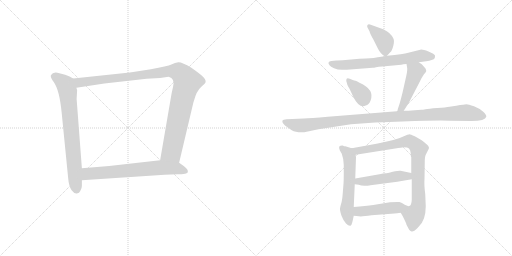
t = 0.00 s
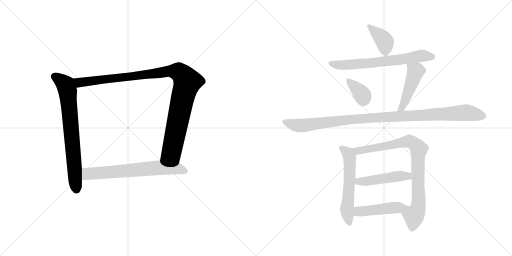
t = 1.96 s
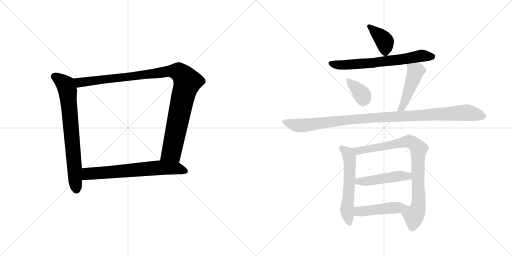
t = 3.93 s
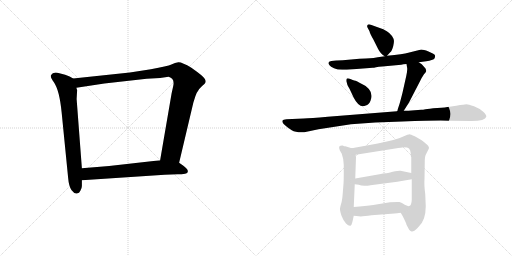
t = 5.89 s
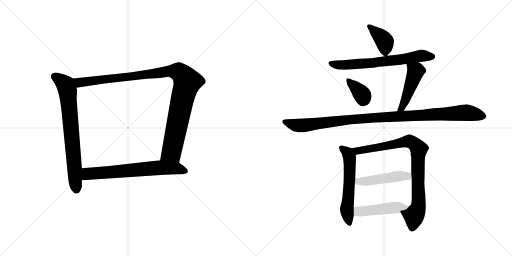
t = 7.85 s
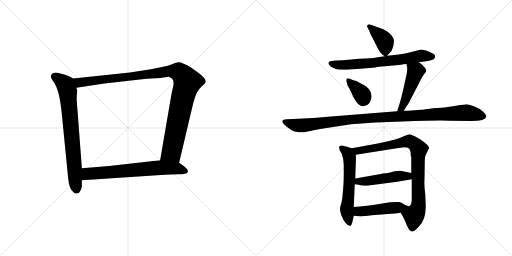
t = 9.82 s

The animated SVG that drew these frames (rendered in a browser with its animation timeline set to each time). Animation: 12 CSS @keyframes rules; one cycle of 9.82 s.

<svg version="1.1" viewBox="0 0 2048 1024" xmlns="http://www.w3.org/2000/svg">
  <g stroke="lightgray" stroke-dasharray="1,1" stroke-width="1" transform="scale(4, 4)">
    <line x1="0" y1="0" x2="256" y2="256"></line>
    <line x1="256" y1="0" x2="0" y2="256"></line>
    <line x1="128" y1="0" x2="128" y2="256"></line>
    <line x1="0" y1="128" x2="256" y2="128"></line>
    <line x1="256" y1="0" x2="512" y2="256"></line>
    <line x1="512" y1="0" x2="256" y2="256"></line>
    <line x1="384" y1="0" x2="384" y2="256"></line>
    <line x1="256" y1="128" x2="512" y2="128"></line>
  </g>
<g transform="scale(1, -1) translate(0, -850)">
   <style type="text/css">
    @keyframes keyframes0 {
      from {
       stroke: black;
       stroke-dashoffset: 735;
       stroke-width: 128;
       }
       71% {
       animation-timing-function: step-end;
       stroke: black;
       stroke-dashoffset: 0;
       stroke-width: 128;
       }
       to {
       stroke: black;
       stroke-width: 1024;
       }
       }
       #make-me-a-hanzi-animation-0 {
         animation: keyframes0 0.848145s both;
         animation-delay: 0.000000s;
         animation-timing-function: linear;
       }
    @keyframes keyframes1 {
      from {
       stroke: black;
       stroke-dashoffset: 1062;
       stroke-width: 128;
       }
       78% {
       animation-timing-function: step-end;
       stroke: black;
       stroke-dashoffset: 0;
       stroke-width: 128;
       }
       to {
       stroke: black;
       stroke-width: 1024;
       }
       }
       #make-me-a-hanzi-animation-1 {
         animation: keyframes1 1.114258s both;
         animation-delay: 0.848145s;
         animation-timing-function: linear;
       }
    @keyframes keyframes2 {
      from {
       stroke: black;
       stroke-dashoffset: 674;
       stroke-width: 128;
       }
       69% {
       animation-timing-function: step-end;
       stroke: black;
       stroke-dashoffset: 0;
       stroke-width: 128;
       }
       to {
       stroke: black;
       stroke-width: 1024;
       }
       }
       #make-me-a-hanzi-animation-2 {
         animation: keyframes2 0.798503s both;
         animation-delay: 1.962403s;
         animation-timing-function: linear;
       }
    @keyframes keyframes3 {
      from {
       stroke: black;
       stroke-dashoffset: 389;
       stroke-width: 128;
       }
       56% {
       animation-timing-function: step-end;
       stroke: black;
       stroke-dashoffset: 0;
       stroke-width: 128;
       }
       to {
       stroke: black;
       stroke-width: 1024;
       }
       }
       #make-me-a-hanzi-animation-3 {
         animation: keyframes3 0.566569s both;
         animation-delay: 2.760906s;
         animation-timing-function: linear;
       }
    @keyframes keyframes4 {
      from {
       stroke: black;
       stroke-dashoffset: 664;
       stroke-width: 128;
       }
       68% {
       animation-timing-function: step-end;
       stroke: black;
       stroke-dashoffset: 0;
       stroke-width: 128;
       }
       to {
       stroke: black;
       stroke-width: 1024;
       }
       }
       #make-me-a-hanzi-animation-4 {
         animation: keyframes4 0.790365s both;
         animation-delay: 3.327475s;
         animation-timing-function: linear;
       }
    @keyframes keyframes5 {
      from {
       stroke: black;
       stroke-dashoffset: 357;
       stroke-width: 128;
       }
       54% {
       animation-timing-function: step-end;
       stroke: black;
       stroke-dashoffset: 0;
       stroke-width: 128;
       }
       to {
       stroke: black;
       stroke-width: 1024;
       }
       }
       #make-me-a-hanzi-animation-5 {
         animation: keyframes5 0.540527s both;
         animation-delay: 4.117840s;
         animation-timing-function: linear;
       }
    @keyframes keyframes6 {
      from {
       stroke: black;
       stroke-dashoffset: 468;
       stroke-width: 128;
       }
       60% {
       animation-timing-function: step-end;
       stroke: black;
       stroke-dashoffset: 0;
       stroke-width: 128;
       }
       to {
       stroke: black;
       stroke-width: 1024;
       }
       }
       #make-me-a-hanzi-animation-6 {
         animation: keyframes6 0.630859s both;
         animation-delay: 4.658367s;
         animation-timing-function: linear;
       }
    @keyframes keyframes7 {
      from {
       stroke: black;
       stroke-dashoffset: 1060;
       stroke-width: 128;
       }
       78% {
       animation-timing-function: step-end;
       stroke: black;
       stroke-dashoffset: 0;
       stroke-width: 128;
       }
       to {
       stroke: black;
       stroke-width: 1024;
       }
       }
       #make-me-a-hanzi-animation-7 {
         animation: keyframes7 1.112630s both;
         animation-delay: 5.289226s;
         animation-timing-function: linear;
       }
    @keyframes keyframes8 {
      from {
       stroke: black;
       stroke-dashoffset: 575;
       stroke-width: 128;
       }
       65% {
       animation-timing-function: step-end;
       stroke: black;
       stroke-dashoffset: 0;
       stroke-width: 128;
       }
       to {
       stroke: black;
       stroke-width: 1024;
       }
       }
       #make-me-a-hanzi-animation-8 {
         animation: keyframes8 0.717936s both;
         animation-delay: 6.401856s;
         animation-timing-function: linear;
       }
    @keyframes keyframes9 {
      from {
       stroke: black;
       stroke-dashoffset: 853;
       stroke-width: 128;
       }
       74% {
       animation-timing-function: step-end;
       stroke: black;
       stroke-dashoffset: 0;
       stroke-width: 128;
       }
       to {
       stroke: black;
       stroke-width: 1024;
       }
       }
       #make-me-a-hanzi-animation-9 {
         animation: keyframes9 0.944173s both;
         animation-delay: 7.119792s;
         animation-timing-function: linear;
       }
    @keyframes keyframes10 {
      from {
       stroke: black;
       stroke-dashoffset: 476;
       stroke-width: 128;
       }
       61% {
       animation-timing-function: step-end;
       stroke: black;
       stroke-dashoffset: 0;
       stroke-width: 128;
       }
       to {
       stroke: black;
       stroke-width: 1024;
       }
       }
       #make-me-a-hanzi-animation-10 {
         animation: keyframes10 0.637370s both;
         animation-delay: 8.063965s;
         animation-timing-function: linear;
       }
    @keyframes keyframes11 {
      from {
       stroke: black;
       stroke-dashoffset: 463;
       stroke-width: 128;
       }
       60% {
       animation-timing-function: step-end;
       stroke: black;
       stroke-dashoffset: 0;
       stroke-width: 128;
       }
       to {
       stroke: black;
       stroke-width: 1024;
       }
       }
       #make-me-a-hanzi-animation-11 {
         animation: keyframes11 0.626790s both;
         animation-delay: 8.701335s;
         animation-timing-function: linear;
       }
</style>
<path d="M 292.5 536.0 L 278.5 544.0 L 260.5 551.0 L 237.5 557.0 Q 212.5 565.0 203.5 549.0 Q 200.5 541.0 215.5 521.0 Q 237.5 490.0 246.5 401.0 L 272.5 139.0 Q 275.5 103.0 286.5 89.0 Q 297.5 74.0 307.5 76.0 Q 317.5 77.0 321.5 87.0 Q 327.5 97.0 327.5 106.0 L 327.5 129.0 L 327.5 177.0 L 306.5 454.0 L 308.5 489.0 L 305.5 499.0 C 300.5 529.0 300.5 532.0 292.5 536.0 Z" fill="lightgray"></path> 
<path d="M 716.5 199.0 L 773.5 440.0 L 781.5 465.0 Q 787.5 482.0 792.5 487.0 Q 796.5 495.0 808.5 506.0 Q 821.5 517.0 822.5 522.0 Q 823.5 527.0 819.5 534.0 Q 815.5 544.0 765.5 579.0 Q 727.5 602.0 713.5 601.0 Q 700.5 599.0 685.5 592.0 Q 670.5 585.0 603.5 573.0 L 519.5 560.0 L 292.5 536.0 C 262.5 533.0 275.5 494.0 305.5 499.0 L 417.5 516.0 L 586.5 535.0 L 640.5 538.0 L 674.5 543.0 Q 700.5 536.0 692.5 504.0 L 686.5 477.0 L 640.5 209.0 C 635.5 179.0 709.5 170.0 716.5 199.0 Z" fill="lightgray"></path> 
<path d="M 658.5 151.0 L 710.5 153.0 Q 726.5 153.0 740.5 155.0 Q 754.5 157.0 750.5 169.0 Q 749.5 175.0 733.5 187.0 L 716.5 199.0 L 640.5 209.0 L 436.5 186.0 L 327.5 177.0 C 297.5 175.0 297.5 127.0 327.5 129.0 L 658.5 151.0 Z" fill="lightgray"></path> 
<path d="M 1548.0 627.0 L 1561.0 641.0 Q 1568.0 646.0 1573.0 666.0 Q 1578.0 686.0 1574.0 695.0 Q 1564.0 719.0 1533.0 733.0 L 1483.0 751.0 Q 1474.0 755.0 1470.0 750.0 Q 1468.0 746.0 1469.0 742.0 L 1478.0 725.0 Q 1480.0 715.0 1493.0 693.0 L 1512.0 655.0 Q 1523.0 633.0 1539.0 625.0 C 1544.0 622.0 1544.0 622.0 1548.0 627.0 Z" fill="lightgray"></path> 
<path d="M 1675.0 601.0 L 1705.0 605.0 Q 1732.0 610.0 1736.0 614.0 Q 1740.0 618.0 1740.0 624.0 Q 1743.0 629.0 1733.0 635.0 L 1714.0 644.0 Q 1687.0 654.0 1681.0 651.0 L 1633.0 639.0 Q 1614.0 634.0 1548.0 627.0 L 1539.0 625.0 L 1511.0 621.0 Q 1493.0 617.0 1480.0 617.0 Q 1468.0 617.0 1438.0 615.0 L 1371.0 609.0 Q 1348.0 609.0 1345.0 608.0 L 1325.0 606.0 Q 1307.0 603.0 1318.0 589.0 Q 1322.0 583.0 1336.0 577.0 Q 1350.0 571.0 1369.0 571.0 L 1387.0 571.0 L 1491.0 579.0 Q 1495.0 579.0 1504.0 581.0 Q 1514.0 583.0 1529.0 584.0 L 1605.0 591.0 Q 1612.0 593.0 1626.0 594.0 L 1675.0 601.0 Z" fill="lightgray"></path> 
<path d="M 1411.0 530.0 L 1399.0 535.0 Q 1389.0 539.0 1386.0 534.0 L 1385.0 526.0 L 1389.0 513.0 Q 1388.0 512.0 1398.0 495.0 L 1415.0 459.0 Q 1437.0 416.0 1463.0 428.0 Q 1475.0 430.0 1482.0 447.0 Q 1500.0 492.0 1438.0 519.0 L 1431.0 523.0 Q 1428.0 525.0 1422.0 527.0 Q 1417.0 528.0 1411.0 530.0 Z" fill="lightgray"></path> 
<path d="M 1598.0 434.0 L 1591.0 413.0 Q 1591.0 408.0 1588.0 405.0 C 1576.0 378.0 1599.0 382.0 1615.0 407.0 L 1636.0 440.0 L 1681.0 527.0 Q 1687.0 540.0 1696.0 553.0 Q 1705.0 562.0 1705.0 566.0 Q 1705.0 569.0 1702.0 576.0 L 1687.0 593.0 L 1675.0 601.0 C 1650.0 618.0 1621.0 624.0 1626.0 594.0 L 1628.0 582.0 Q 1631.0 573.0 1625.0 546.0 L 1610.0 479.0 Q 1600.0 440.0 1598.0 434.0 Z" fill="lightgray"></path> 
<path d="M 1588.0 405.0 L 1311.0 383.0 Q 1241.0 377.0 1215.0 376.0 L 1146.0 373.0 Q 1132.0 372.0 1130.0 368.0 Q 1125.0 358.0 1151.0 340.0 L 1167.0 329.0 Q 1184.0 319.0 1217.0 321.0 L 1274.0 333.0 L 1404.0 353.0 L 1501.0 360.0 L 1609.0 364.0 Q 1767.0 370.0 1798.0 367.0 L 1885.0 366.0 Q 1942.0 366.0 1945.0 383.0 Q 1947.0 390.0 1933.0 403.0 Q 1919.0 416.0 1896.0 425.0 Q 1873.0 433.0 1866.0 433.0 Q 1859.0 433.0 1825.0 427.0 L 1798.0 423.0 Q 1784.0 420.0 1749.0 418.0 Q 1714.0 415.0 1702.0 413.0 Q 1691.0 411.0 1685.0 411.0 L 1646.0 408.0 Q 1638.0 407.0 1615.0 407.0 L 1588.0 405.0 Z" fill="lightgray"></path> 
<path d="M 1407.0 257.0 L 1381.0 265.0 Q 1375.0 265.0 1373.0 267.0 L 1371.0 268.0 Q 1362.0 269.0 1357.0 264.0 Q 1355.0 260.0 1359.0 249.0 L 1367.0 235.0 Q 1375.0 214.0 1375.0 190.0 L 1375.0 168.0 Q 1375.0 123.0 1374.0 115.0 L 1371.0 77.0 Q 1369.0 49.0 1365.0 37.0 Q 1361.0 24.0 1360.0 16.0 Q 1359.0 8.0 1366.0 -13.0 Q 1374.0 -34.0 1384.0 -44.0 Q 1394.0 -54.0 1401.0 -53.0 Q 1406.0 -53.0 1410.0 -36.0 L 1415.0 -13.0 L 1415.0 22.0 L 1419.0 113.0 L 1421.0 136.0 L 1424.0 221.0 Q 1423.0 223.0 1423.0 231.0 C 1421.0 253.0 1421.0 253.0 1407.0 257.0 Z" fill="lightgray"></path> 
<path d="M 1703.0 25.0 L 1701.0 73.0 Q 1696.0 112.0 1698.0 133.0 L 1699.0 201.0 Q 1699.0 223.0 1703.0 231.0 L 1711.0 247.0 Q 1716.0 256.0 1716.0 259.0 Q 1715.0 269.0 1685.0 290.0 L 1659.0 305.0 Q 1642.0 313.0 1638.0 313.0 Q 1634.0 313.0 1613.0 304.0 Q 1592.0 292.0 1511.0 276.0 L 1407.0 257.0 C 1377.0 252.0 1393.0 226.0 1423.0 231.0 L 1587.0 257.0 Q 1590.0 259.0 1603.0 259.0 L 1615.0 261.0 Q 1631.0 261.0 1636.0 256.0 Q 1642.0 250.0 1643.0 237.0 L 1643.0 229.0 Q 1643.0 224.0 1645.0 222.0 L 1645.0 158.0 L 1647.0 133.0 L 1647.0 51.0 Q 1646.0 28.0 1637.0 26.0 C 1622.0 0.0 1594.0 15.0 1603.0 -1.0 L 1611.0 -15.0 Q 1626.0 -45.0 1626.0 -49.0 L 1636.0 -68.0 Q 1640.0 -73.0 1646.0 -76.0 Q 1653.0 -79.0 1671.0 -61.0 Q 1690.0 -43.0 1696.0 -23.0 Q 1703.0 -3.0 1703.0 25.0 Z" fill="lightgray"></path> 
<path d="M 1419.0 113.0 L 1435.0 111.0 Q 1444.0 107.0 1458.0 107.0 Q 1472.0 107.0 1482.0 109.0 L 1589.0 123.0 L 1647.0 133.0 C 1677.0 138.0 1674.0 152.0 1645.0 158.0 L 1602.0 167.0 Q 1596.0 168.0 1571.0 163.0 Q 1547.0 157.0 1543.0 157.0 L 1532.0 156.0 Q 1525.0 154.0 1512.0 152.0 L 1421.0 136.0 C 1391.0 131.0 1389.0 117.0 1419.0 113.0 Z" fill="lightgray"></path> 
<path d="M 1415.0 -13.0 L 1435.0 -15.0 Q 1447.0 -17.0 1486.0 -11.0 L 1578.0 -4.0 Q 1591.0 -3.0 1596.0 -2.0 L 1603.0 -1.0 C 1633.0 3.0 1667.0 25.0 1637.0 26.0 Q 1635.0 23.0 1619.0 31.0 Q 1607.0 40.0 1598.0 42.0 Q 1590.0 43.0 1560.0 41.0 L 1493.0 30.0 Q 1464.0 26.0 1415.0 22.0 C 1385.0 20.0 1385.0 -10.0 1415.0 -13.0 Z" fill="lightgray"></path> 
      <clipPath id="make-me-a-hanzi-clip-0">
      <path d="M 292.5 536.0 L 278.5 544.0 L 260.5 551.0 L 237.5 557.0 Q 212.5 565.0 203.5 549.0 Q 200.5 541.0 215.5 521.0 Q 237.5 490.0 246.5 401.0 L 272.5 139.0 Q 275.5 103.0 286.5 89.0 Q 297.5 74.0 307.5 76.0 Q 317.5 77.0 321.5 87.0 Q 327.5 97.0 327.5 106.0 L 327.5 129.0 L 327.5 177.0 L 306.5 454.0 L 308.5 489.0 L 305.5 499.0 C 300.5 529.0 300.5 532.0 292.5 536.0 Z" fill="lightgray"></path>
      </clipPath>
      <path clip-path="url(#make-me-a-hanzi-clip-0)" d="M 215.5 545.0 L 261.5 511.0 L 270.5 484.0 L 306.5 92.0 " fill="none" id="make-me-a-hanzi-animation-0" stroke-dasharray="607 1214" stroke-linecap="round"></path>

      <clipPath id="make-me-a-hanzi-clip-1">
      <path d="M 716.5 199.0 L 773.5 440.0 L 781.5 465.0 Q 787.5 482.0 792.5 487.0 Q 796.5 495.0 808.5 506.0 Q 821.5 517.0 822.5 522.0 Q 823.5 527.0 819.5 534.0 Q 815.5 544.0 765.5 579.0 Q 727.5 602.0 713.5 601.0 Q 700.5 599.0 685.5 592.0 Q 670.5 585.0 603.5 573.0 L 519.5 560.0 L 292.5 536.0 C 262.5 533.0 275.5 494.0 305.5 499.0 L 417.5 516.0 L 586.5 535.0 L 640.5 538.0 L 674.5 543.0 Q 700.5 536.0 692.5 504.0 L 686.5 477.0 L 640.5 209.0 C 635.5 179.0 709.5 170.0 716.5 199.0 Z" fill="lightgray"></path>
      </clipPath>
      <path clip-path="url(#make-me-a-hanzi-clip-1)" d="M 300.5 532.0 L 323.5 520.0 L 668.5 565.0 L 704.5 565.0 L 723.5 556.0 L 749.5 522.0 L 730.5 460.0 L 686.5 243.0 L 649.5 216.0 " fill="none" id="make-me-a-hanzi-animation-1" stroke-dasharray="934 1868" stroke-linecap="round"></path>

      <clipPath id="make-me-a-hanzi-clip-2">
      <path d="M 658.5 151.0 L 710.5 153.0 Q 726.5 153.0 740.5 155.0 Q 754.5 157.0 750.5 169.0 Q 749.5 175.0 733.5 187.0 L 716.5 199.0 L 640.5 209.0 L 436.5 186.0 L 327.5 177.0 C 297.5 175.0 297.5 127.0 327.5 129.0 L 658.5 151.0 Z" fill="lightgray"></path>
      </clipPath>
      <path clip-path="url(#make-me-a-hanzi-clip-2)" d="M 335.5 135.0 L 352.5 155.0 L 644.5 180.0 L 707.5 177.0 L 741.5 165.0 " fill="none" id="make-me-a-hanzi-animation-2" stroke-dasharray="546 1092" stroke-linecap="round"></path>

      <clipPath id="make-me-a-hanzi-clip-3">
      <path d="M 1548.0 627.0 L 1561.0 641.0 Q 1568.0 646.0 1573.0 666.0 Q 1578.0 686.0 1574.0 695.0 Q 1564.0 719.0 1533.0 733.0 L 1483.0 751.0 Q 1474.0 755.0 1470.0 750.0 Q 1468.0 746.0 1469.0 742.0 L 1478.0 725.0 Q 1480.0 715.0 1493.0 693.0 L 1512.0 655.0 Q 1523.0 633.0 1539.0 625.0 C 1544.0 622.0 1544.0 622.0 1548.0 627.0 Z" fill="lightgray"></path>
      </clipPath>
      <path clip-path="url(#make-me-a-hanzi-clip-3)" d="M 1477.0 745.0 L 1539.0 683.0 L 1541.0 638.0 " fill="none" id="make-me-a-hanzi-animation-3" stroke-dasharray="261 522" stroke-linecap="round"></path>

      <clipPath id="make-me-a-hanzi-clip-4">
      <path d="M 1675.0 601.0 L 1705.0 605.0 Q 1732.0 610.0 1736.0 614.0 Q 1740.0 618.0 1740.0 624.0 Q 1743.0 629.0 1733.0 635.0 L 1714.0 644.0 Q 1687.0 654.0 1681.0 651.0 L 1633.0 639.0 Q 1614.0 634.0 1548.0 627.0 L 1539.0 625.0 L 1511.0 621.0 Q 1493.0 617.0 1480.0 617.0 Q 1468.0 617.0 1438.0 615.0 L 1371.0 609.0 Q 1348.0 609.0 1345.0 608.0 L 1325.0 606.0 Q 1307.0 603.0 1318.0 589.0 Q 1322.0 583.0 1336.0 577.0 Q 1350.0 571.0 1369.0 571.0 L 1387.0 571.0 L 1491.0 579.0 Q 1495.0 579.0 1504.0 581.0 Q 1514.0 583.0 1529.0 584.0 L 1605.0 591.0 Q 1612.0 593.0 1626.0 594.0 L 1675.0 601.0 Z" fill="lightgray"></path>
      </clipPath>
      <path clip-path="url(#make-me-a-hanzi-clip-4)" d="M 1323.0 597.0 L 1383.0 590.0 L 1495.0 598.0 L 1686.0 627.0 L 1728.0 623.0 " fill="none" id="make-me-a-hanzi-animation-4" stroke-dasharray="536 1072" stroke-linecap="round"></path>

      <clipPath id="make-me-a-hanzi-clip-5">
      <path d="M 1411.0 530.0 L 1399.0 535.0 Q 1389.0 539.0 1386.0 534.0 L 1385.0 526.0 L 1389.0 513.0 Q 1388.0 512.0 1398.0 495.0 L 1415.0 459.0 Q 1437.0 416.0 1463.0 428.0 Q 1475.0 430.0 1482.0 447.0 Q 1500.0 492.0 1438.0 519.0 L 1431.0 523.0 Q 1428.0 525.0 1422.0 527.0 Q 1417.0 528.0 1411.0 530.0 Z" fill="lightgray"></path>
      </clipPath>
      <path clip-path="url(#make-me-a-hanzi-clip-5)" d="M 1393.0 529.0 L 1444.0 478.0 L 1452.0 450.0 " fill="none" id="make-me-a-hanzi-animation-5" stroke-dasharray="229 458" stroke-linecap="round"></path>

      <clipPath id="make-me-a-hanzi-clip-6">
      <path d="M 1598.0 434.0 L 1591.0 413.0 Q 1591.0 408.0 1588.0 405.0 C 1576.0 378.0 1599.0 382.0 1615.0 407.0 L 1636.0 440.0 L 1681.0 527.0 Q 1687.0 540.0 1696.0 553.0 Q 1705.0 562.0 1705.0 566.0 Q 1705.0 569.0 1702.0 576.0 L 1687.0 593.0 L 1675.0 601.0 C 1650.0 618.0 1621.0 624.0 1626.0 594.0 L 1628.0 582.0 Q 1631.0 573.0 1625.0 546.0 L 1610.0 479.0 Q 1600.0 440.0 1598.0 434.0 Z" fill="lightgray"></path>
      </clipPath>
      <path clip-path="url(#make-me-a-hanzi-clip-6)" d="M 1633.0 589.0 L 1663.0 564.0 L 1623.0 454.0 L 1607.0 418.0 L 1595.0 407.0 " fill="none" id="make-me-a-hanzi-animation-6" stroke-dasharray="340 680" stroke-linecap="round"></path>

      <clipPath id="make-me-a-hanzi-clip-7">
      <path d="M 1588.0 405.0 L 1311.0 383.0 Q 1241.0 377.0 1215.0 376.0 L 1146.0 373.0 Q 1132.0 372.0 1130.0 368.0 Q 1125.0 358.0 1151.0 340.0 L 1167.0 329.0 Q 1184.0 319.0 1217.0 321.0 L 1274.0 333.0 L 1404.0 353.0 L 1501.0 360.0 L 1609.0 364.0 Q 1767.0 370.0 1798.0 367.0 L 1885.0 366.0 Q 1942.0 366.0 1945.0 383.0 Q 1947.0 390.0 1933.0 403.0 Q 1919.0 416.0 1896.0 425.0 Q 1873.0 433.0 1866.0 433.0 Q 1859.0 433.0 1825.0 427.0 L 1798.0 423.0 Q 1784.0 420.0 1749.0 418.0 Q 1714.0 415.0 1702.0 413.0 Q 1691.0 411.0 1685.0 411.0 L 1646.0 408.0 Q 1638.0 407.0 1615.0 407.0 L 1588.0 405.0 Z" fill="lightgray"></path>
      </clipPath>
      <path clip-path="url(#make-me-a-hanzi-clip-7)" d="M 1136.0 364.0 L 1188.0 348.0 L 1209.0 348.0 L 1459.0 377.0 L 1840.0 399.0 L 1877.0 398.0 L 1934.0 385.0 " fill="none" id="make-me-a-hanzi-animation-7" stroke-dasharray="932 1864" stroke-linecap="round"></path>

      <clipPath id="make-me-a-hanzi-clip-8">
      <path d="M 1407.0 257.0 L 1381.0 265.0 Q 1375.0 265.0 1373.0 267.0 L 1371.0 268.0 Q 1362.0 269.0 1357.0 264.0 Q 1355.0 260.0 1359.0 249.0 L 1367.0 235.0 Q 1375.0 214.0 1375.0 190.0 L 1375.0 168.0 Q 1375.0 123.0 1374.0 115.0 L 1371.0 77.0 Q 1369.0 49.0 1365.0 37.0 Q 1361.0 24.0 1360.0 16.0 Q 1359.0 8.0 1366.0 -13.0 Q 1374.0 -34.0 1384.0 -44.0 Q 1394.0 -54.0 1401.0 -53.0 Q 1406.0 -53.0 1410.0 -36.0 L 1415.0 -13.0 L 1415.0 22.0 L 1419.0 113.0 L 1421.0 136.0 L 1424.0 221.0 Q 1423.0 223.0 1423.0 231.0 C 1421.0 253.0 1421.0 253.0 1407.0 257.0 Z" fill="lightgray"></path>
      </clipPath>
      <path clip-path="url(#make-me-a-hanzi-clip-8)" d="M 1366.0 258.0 L 1392.0 235.0 L 1399.0 215.0 L 1396.0 91.0 L 1387.0 13.0 L 1399.0 -46.0 " fill="none" id="make-me-a-hanzi-animation-8" stroke-dasharray="447 894" stroke-linecap="round"></path>

      <clipPath id="make-me-a-hanzi-clip-9">
      <path d="M 1703.0 25.0 L 1701.0 73.0 Q 1696.0 112.0 1698.0 133.0 L 1699.0 201.0 Q 1699.0 223.0 1703.0 231.0 L 1711.0 247.0 Q 1716.0 256.0 1716.0 259.0 Q 1715.0 269.0 1685.0 290.0 L 1659.0 305.0 Q 1642.0 313.0 1638.0 313.0 Q 1634.0 313.0 1613.0 304.0 Q 1592.0 292.0 1511.0 276.0 L 1407.0 257.0 C 1377.0 252.0 1393.0 226.0 1423.0 231.0 L 1587.0 257.0 Q 1590.0 259.0 1603.0 259.0 L 1615.0 261.0 Q 1631.0 261.0 1636.0 256.0 Q 1642.0 250.0 1643.0 237.0 L 1643.0 229.0 Q 1643.0 224.0 1645.0 222.0 L 1645.0 158.0 L 1647.0 133.0 L 1647.0 51.0 Q 1646.0 28.0 1637.0 26.0 C 1622.0 0.0 1594.0 15.0 1603.0 -1.0 L 1611.0 -15.0 Q 1626.0 -45.0 1626.0 -49.0 L 1636.0 -68.0 Q 1640.0 -73.0 1646.0 -76.0 Q 1653.0 -79.0 1671.0 -61.0 Q 1690.0 -43.0 1696.0 -23.0 Q 1703.0 -3.0 1703.0 25.0 Z" fill="lightgray"></path>
      </clipPath>
      <path clip-path="url(#make-me-a-hanzi-clip-9)" d="M 1415.0 253.0 L 1443.0 248.0 L 1630.0 285.0 L 1652.0 278.0 L 1674.0 258.0 L 1674.0 30.0 L 1657.0 -10.0 L 1648.0 -63.0 " fill="none" id="make-me-a-hanzi-animation-9" stroke-dasharray="725 1450" stroke-linecap="round"></path>

      <clipPath id="make-me-a-hanzi-clip-10">
      <path d="M 1419.0 113.0 L 1435.0 111.0 Q 1444.0 107.0 1458.0 107.0 Q 1472.0 107.0 1482.0 109.0 L 1589.0 123.0 L 1647.0 133.0 C 1677.0 138.0 1674.0 152.0 1645.0 158.0 L 1602.0 167.0 Q 1596.0 168.0 1571.0 163.0 Q 1547.0 157.0 1543.0 157.0 L 1532.0 156.0 Q 1525.0 154.0 1512.0 152.0 L 1421.0 136.0 C 1391.0 131.0 1389.0 117.0 1419.0 113.0 Z" fill="lightgray"></path>
      </clipPath>
      <path clip-path="url(#make-me-a-hanzi-clip-10)" d="M 1424.0 118.0 L 1585.0 145.0 L 1631.0 146.0 L 1639.0 139.0 " fill="none" id="make-me-a-hanzi-animation-10" stroke-dasharray="348 696" stroke-linecap="round"></path>

      <clipPath id="make-me-a-hanzi-clip-11">
      <path d="M 1415.0 -13.0 L 1435.0 -15.0 Q 1447.0 -17.0 1486.0 -11.0 L 1578.0 -4.0 Q 1591.0 -3.0 1596.0 -2.0 L 1603.0 -1.0 C 1633.0 3.0 1667.0 25.0 1637.0 26.0 Q 1635.0 23.0 1619.0 31.0 Q 1607.0 40.0 1598.0 42.0 Q 1590.0 43.0 1560.0 41.0 L 1493.0 30.0 Q 1464.0 26.0 1415.0 22.0 C 1385.0 20.0 1385.0 -10.0 1415.0 -13.0 Z" fill="lightgray"></path>
      </clipPath>
      <path clip-path="url(#make-me-a-hanzi-clip-11)" d="M 1421.0 -7.0 L 1444.0 5.0 L 1624.0 25.0 " fill="none" id="make-me-a-hanzi-animation-11" stroke-dasharray="335 670" stroke-linecap="round"></path>

</g>
</svg>
